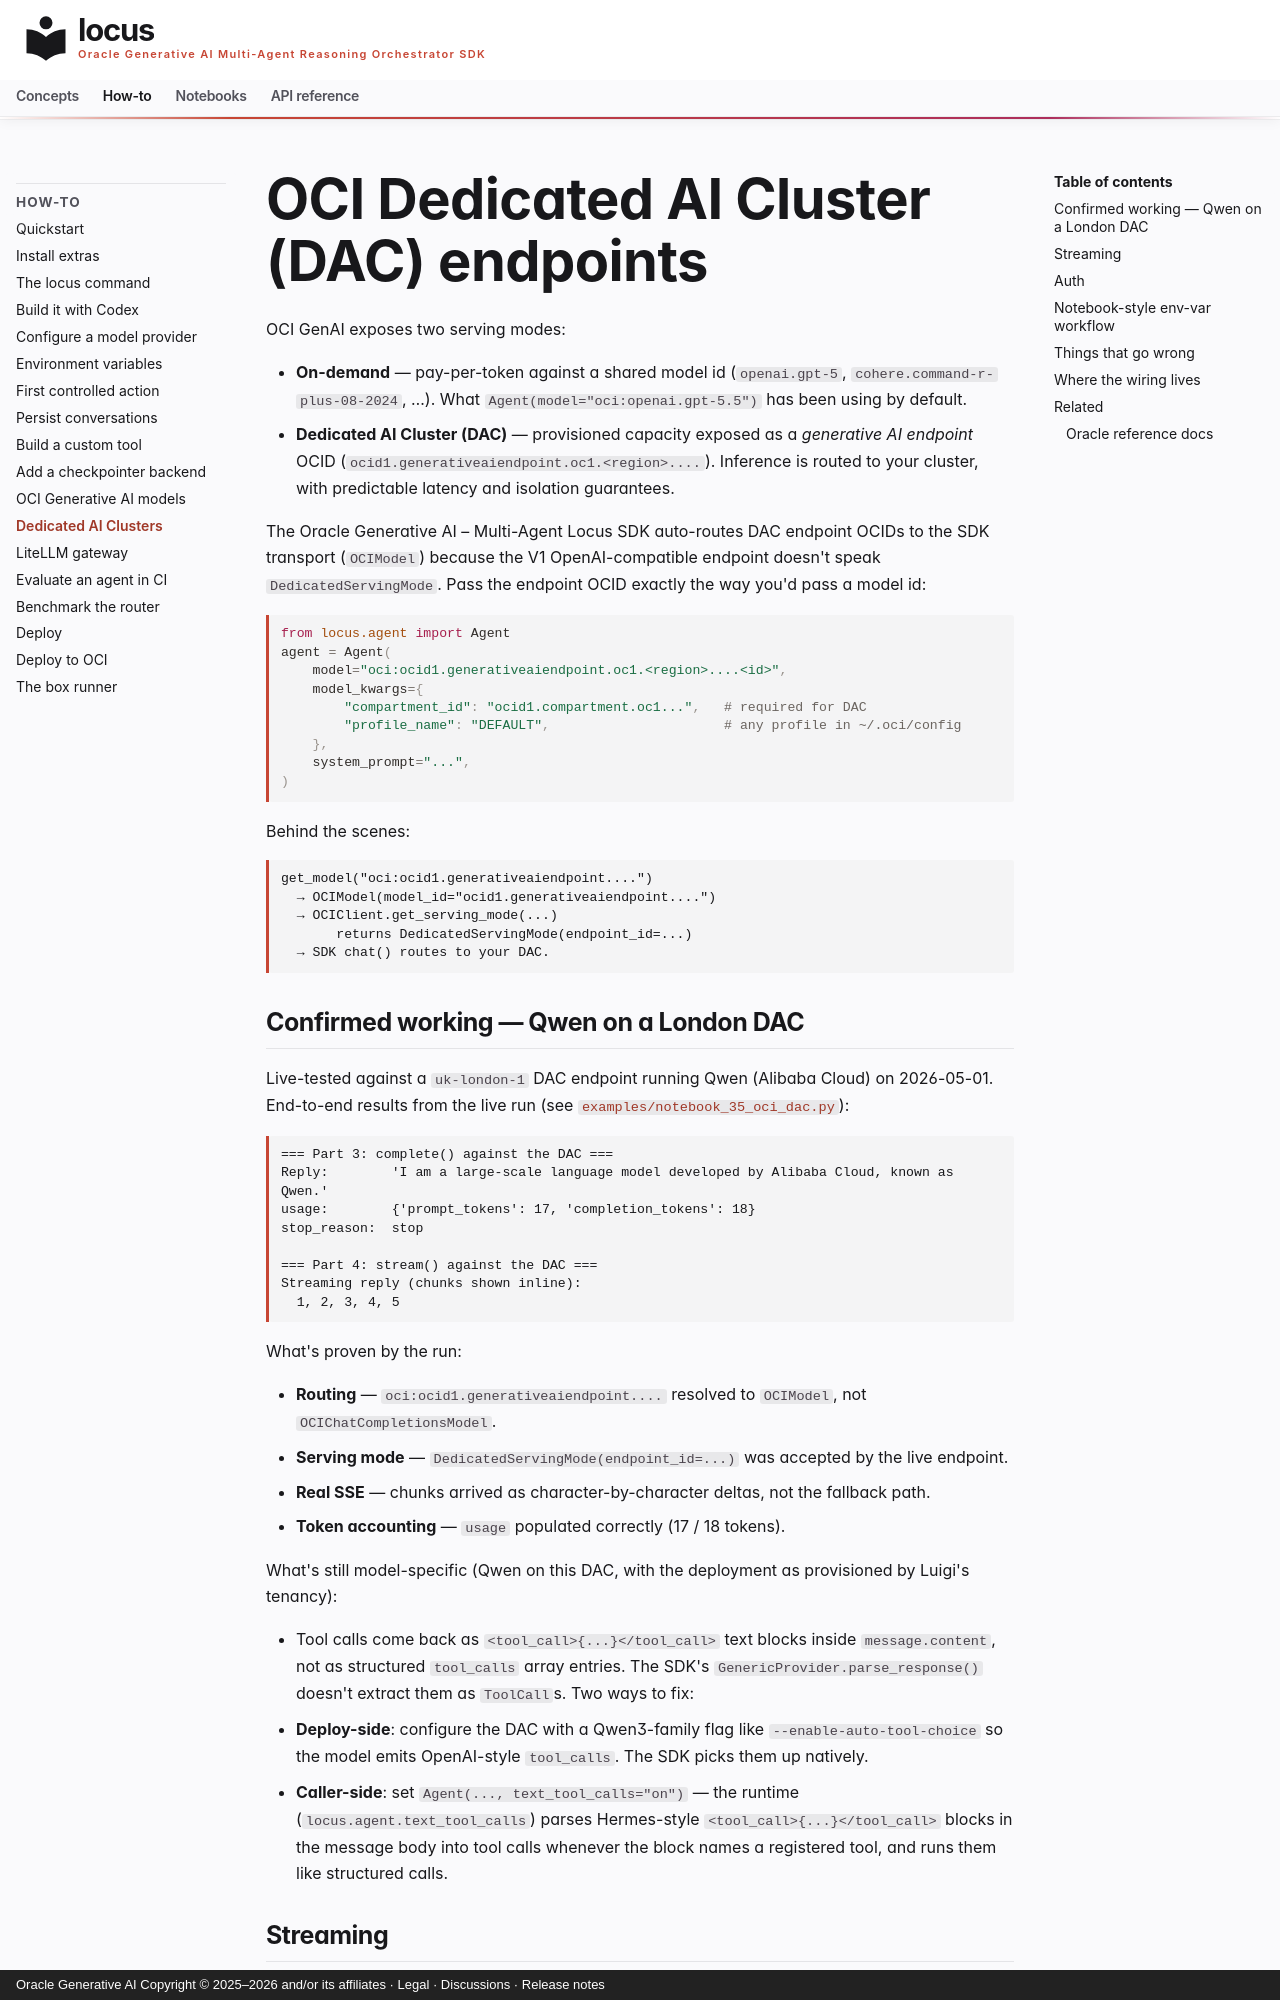

repository: oracle/locus · page: how-to/oci-dac/index.html · generator: mkdocs · copyright: Oracle Generative AI Copyright © 2025–2026 and/or its affiliates · Legal · Discussions · Release notes

# OCI Dedicated AI Cluster (DAC) endpoints

OCI GenAI exposes two serving modes:

- **On-demand** — pay-per-token against a shared model id (`openai.gpt-5`,
  `cohere.command-r-plus-08-2024`, …). What `Agent(model="oci:openai.gpt-5.5")`
  has been using by default.
- **Dedicated AI Cluster (DAC)** — provisioned capacity exposed as a
  *generative AI endpoint* OCID
  (`ocid1.generativeaiendpoint.oc1.<region>....`). Inference is routed
  to your cluster, with predictable latency and isolation guarantees.

The Oracle Generative AI – Multi-Agent Locus SDK auto-routes DAC endpoint
OCIDs to the SDK transport (`OCIModel`)
because the V1 OpenAI-compatible endpoint doesn't speak
`DedicatedServingMode`. Pass the endpoint OCID exactly the way you'd
pass a model id:

```python
from locus.agent import Agent
agent = Agent(
    model="oci:ocid1.generativeaiendpoint.oc1.<region>....<id>",
    model_kwargs={
        "compartment_id": "ocid1.compartment.oc1...",   # required for DAC
        "profile_name": "DEFAULT",                      # any profile in ~/.oci/config
    },
    system_prompt="...",
)
```

Behind the scenes:

```text
get_model("oci:ocid1.generativeaiendpoint....")
  → OCIModel(model_id="ocid1.generativeaiendpoint....")
  → OCIClient.get_serving_mode(...)
       returns DedicatedServingMode(endpoint_id=...)
  → SDK chat() routes to your DAC.
```
